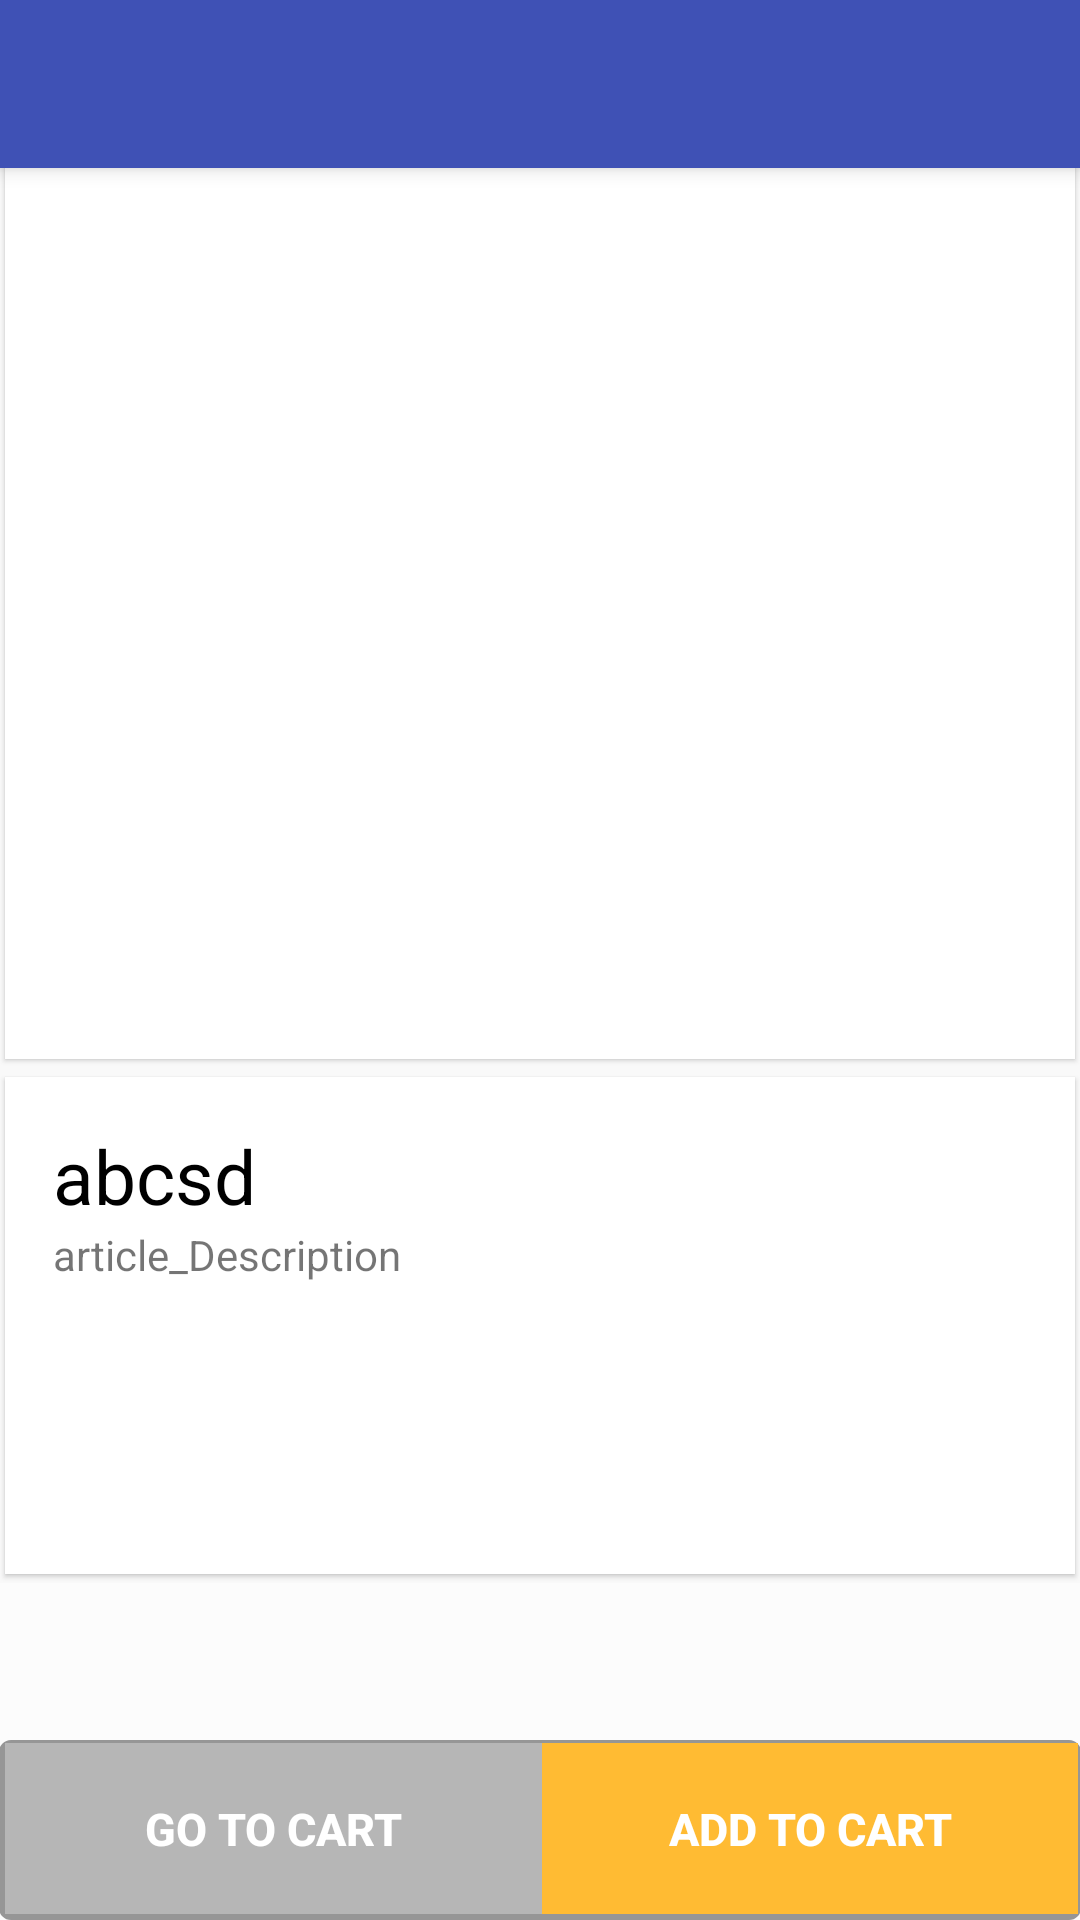

Android layout source for this screen:
<!-- AndroidManifest.xml: application theme AppTheme -->
<!-- res/layout/activity_article.xml -->
<?xml version="1.0" encoding="utf-8"?>
<RelativeLayout xmlns:android="http://schemas.android.com/apk/res/android"
    xmlns:tools="http://schemas.android.com/tools"
    xmlns:app="http://schemas.android.com/apk/res-auto"
    android:id="@+id/activity_article"
    android:layout_width="match_parent"
    android:layout_height="match_parent"
    android:paddingBottom="@dimen/activity_vertical_margin"
    android:paddingLeft="@dimen/activity_horizontal_margin"
    android:paddingRight="@dimen/activity_horizontal_margin"
    android:paddingTop="@dimen/activity_vertical_margin"
    android:orientation="vertical"
    android:background="@color/theme_secondary_text_inverted"
    tools:context="com.app.meenabazaar.meenabazaar.ArticleActivity">
    <android.support.v7.widget.Toolbar
        android:id="@+id/toolbar"
        android:layout_width="match_parent"
        android:layout_height="wrap_content"
        android:fitsSystemWindows="true"
        android:background="?attr/colorPrimary"
        android:minHeight="?attr/actionBarSize"
        android:elevation="4dp"
        android:theme="@style/ThemeOverlay.AppCompat.ActionBar"
        app:popupTheme="@style/ThemeOverlay.AppCompat.Light"/>
    <ScrollView
        android:layout_width="match_parent"
        android:layout_height="wrap_content"
        android:layout_marginBottom="60dp"
        android:layout_marginTop="50dp">
        <RelativeLayout xmlns:android="http://schemas.android.com/apk/res/android"
            xmlns:app="http://schemas.android.com/apk/res-auto"
            xmlns:card_view="http://schemas.android.com/tools"
            android:layout_width="match_parent"
            android:layout_height="wrap_content"
            android:background="@color/cardview_shadow_end_color"
            android:clipChildren="false"
            >
            <android.support.v7.widget.CardView
                xmlns:card_view="http://schemas.android.com/apk/res-auto"
                android:layout_width="match_parent"
                android:layout_height="wrap_content"
                android:id="@+id/imgbox"
                card_view:cardUseCompatPadding="true"
                card_view:cardElevation="1dp"
                card_view:cardCornerRadius="0dp">
                <LinearLayout
                    android:layout_width="match_parent"
                    android:layout_height="wrap_content"
                    android:orientation="vertical"
                    android:clipToPadding="false">
                    <ImageView
                        android:id="@+id/article_image"
                        android:layout_width="match_parent"
                        android:layout_height="300dp" />
                </LinearLayout>
            </android.support.v7.widget.CardView>

            <android.support.v7.widget.CardView
                xmlns:card_view="http://schemas.android.com/apk/res-auto"
                android:layout_width="match_parent"
                android:layout_height="wrap_content"
                android:layout_below="@id/imgbox"
                android:layout_marginTop="0dp"
                card_view:cardUseCompatPadding="true"
                card_view:cardElevation="1dp"
                card_view:cardCornerRadius="0dp">

                <LinearLayout
                    android:layout_below="@id/toolbar"
                    android:orientation="vertical"

                    android:layout_height="wrap_content"
                    android:layout_width="match_parent"
                    android:padding="16dp">

                    <TextView
                        android:id="@+id/article_no"
                        android:layout_width="wrap_content"
                        android:layout_height="wrap_content"
                        android:textSize="25sp"
                        android:text="abcsd"
                        android:textColor="@android:color/black"/>
                    <TextView
                        android:id="@+id/article_Description"
                        android:layout_width="wrap_content"
                        android:layout_height="wrap_content"
                        android:text="article_Description"/>
                    <TextView
                        android:layout_width="wrap_content"
                        android:layout_height="wrap_content"
                        android:id="@+id/article_msp"
                        android:textSize="20sp"
                        android:textColor="@android:color/black"
                        android:text=""/>
                    <TextView
                        android:layout_width="wrap_content"
                        android:layout_height="wrap_content"
                        android:id="@+id/article_wsp"
                        android:text=""
                        android:textSize="20sp"
                        android:textColor="@android:color/black"/>
                    <TextView
                        android:layout_width="wrap_content"
                        android:layout_height="wrap_content"
                        android:id="@+id/article_purprice"
                        android:text=""
                        android:textSize="20sp"
                        android:textColor="@android:color/black"/>
                </LinearLayout>
            </android.support.v7.widget.CardView>
        </RelativeLayout>
    </ScrollView>

    <LinearLayout
        android:layout_width="match_parent"
        android:layout_height="60dp"
        android:background="@drawable/custom_shadow"
        android:layout_alignParentBottom="true"
        android:orientation="horizontal"
        android:outlineProvider="bounds"
        android:elevation="0dp">
        <Button
            android:layout_width="match_parent"
            android:layout_height="match_parent"
            android:layout_weight="1"
            android:layout_margin="0dp"
            android:id="@+id/gotocart"
            android:text="Go To Cart"
            android:textColor="@color/my_awesome_color"
            android:background="@color/theme_divider"
            android:textSize="15sp"
            android:textStyle="normal|bold" />
        <Button
            android:layout_width="match_parent"
            android:layout_height="match_parent"
            android:layout_weight="1"
            android:layout_margin="0dp"
            android:id="@+id/addtocart"
            android:background="@android:color/holo_orange_light"
            android:text="Add To Cart"
            android:textSize="15sp"
            android:textColor="@color/my_awesome_color"
            android:visibility="visible"
            android:textStyle="normal|bold" />
    </LinearLayout>

</RelativeLayout>
<!-- resources referenced by this layout -->
<resources>
  <color name="my_awesome_color">#ffffff</color>
  <color name="theme_divider">#B6B6B6</color>
  <color name="theme_secondary_text_inverted">#8affffff</color>
  <!-- drawable custom_shadow (drawable) -->
  <?xml version="1.0" encoding="utf-8"?>
  <layer-list xmlns:android="http://schemas.android.com/apk/res/android"
      android:shape="rectangle" >
  
      <item>
          <shape>
              
              <stroke
                  android:width="2dp"
                  android:color="#68000000" />
  
              
  
              <padding
                  android:bottom="2dp"
                  android:left="2dp"
                  android:right="1dp"
                  android:top="1dp" />
  
              <corners android:radius="3dp" />
          </shape>
      </item>
  
      
  
      <item>
          <shape>
              <solid android:color="#fff" />
              <corners android:radius="3dp" />
          </shape>
      </item>
      </layer-list>
  <style name="AppTheme" parent="Theme.AppCompat.Light.NoActionBar">
          
          <item name="colorPrimary">@color/colorPrimary</item>
          <item name="colorPrimaryDark">@color/colorPrimaryDark</item>
          <item name="colorAccent">@color/colorAccent</item>
      </style>
  <color name="colorPrimary">#3f51b5</color>
  <color name="colorPrimaryDark">#303F9F</color>
  <color name="colorAccent">#FF4081</color>
</resources>
